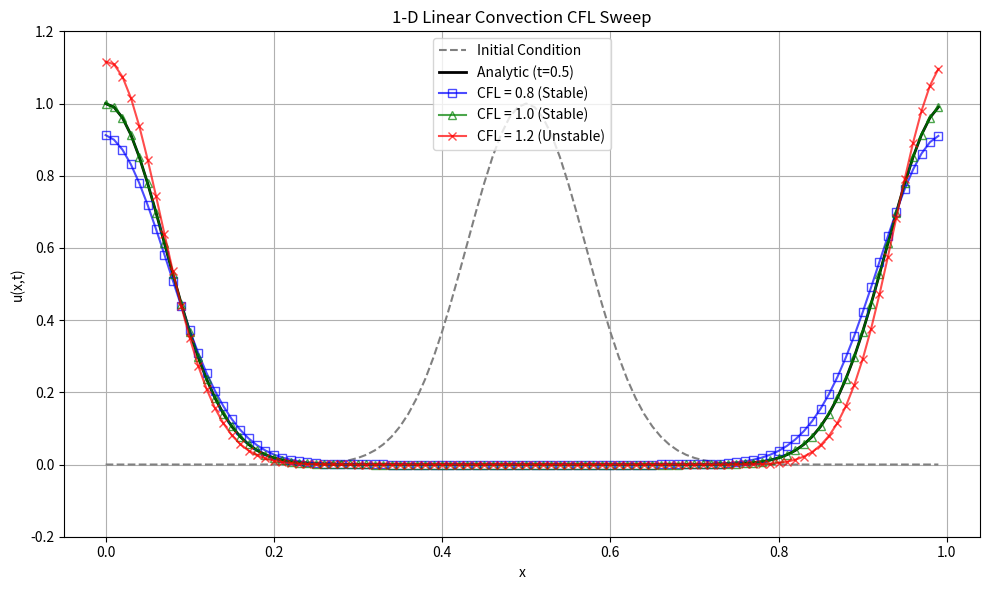

Write Python code to recreate this figure. (Note: this script raises an exception after producing the figure.)
import numpy as np
import matplotlib.pyplot as plt
from pathlib import Path

def initial_condition(x):
    """
    Returns a smooth Gaussian pulse.
    """
    # Gaussian centered at x = 0.5 with width roughly 0.1
    return np.exp(-100.0 * (x - 0.5)**2)

def analytic_solution(x, t, c, domain_length):
    """
    Analytic solution for periodic boundary conditions.
    The pulse translates by c*t, wrapping around the domain.
    """
    # Find the shifted coordinate, wrapped to the domain [0, domain_length)
    x_shifted = (x - c * t) % domain_length
    return initial_condition(x_shifted)

def upwind_step(u, sigma):
    """
    Performs one explicit first-order upwind time step.
    u_i^{n+1} = u_i^n - sigma * (u_i^n - u_{i-1}^n)
    Periodic boundary conditions are applied.
    """
    # np.roll(u, 1) shifts elements to the right, so index 0 gets index -1
    u_new = u - sigma * (u - np.roll(u, 1))
    return u_new

def compute_l2_error(u_num, u_exact):
    """
    Computes the L2 norm of the error.
    """
    return np.sqrt(np.sum((u_num - u_exact)**2) / len(u_num))

def run_simulation(nx, c, cfl, target_final_time, domain_length=1.0):
    """
    Runs the linear convection simulation for a fixed number of steps
    to maintain a constant CFL number throughout the run.
    """
    # Spatial grid
    x = np.linspace(0, domain_length, nx, endpoint=False)
    dx = domain_length / nx
    
    # Time step from CFL condition: sigma = c * dt / dx
    dt = cfl * dx / c
    
    # Number of steps to reach roughly target_final_time
    n_steps = max(1, round(target_final_time / dt))
    actual_final_time = n_steps * dt
    
    # Initial condition
    u = initial_condition(x)
    
    for _ in range(n_steps):
        u = upwind_step(u, cfl)
        
    return x, u, n_steps, dt, actual_final_time

def main():
    # Parameters
    nx = 100               # Number of cells
    c = 1.0                # Wave speed
    cfl_values = [0.8, 1.0, 1.2]
    target_final_time = 0.5
    domain_length = 1.0
    
    print(f"--- 1-D Linear Convection (Explicit Upwind FDM) ---")
    print(f"{'CFL':<5} | {'Steps':<5} | {'dt':<8} | {'Final t':<7} | {'L2 Error':<10} | {'Stability'}")
    print("-" * 65)
    
    plt.figure(figsize=(10, 6))
    
    # Spatial grid for analytic/initial plotting
    x = np.linspace(0, domain_length, nx, endpoint=False)
    plt.plot(x, initial_condition(x), '--', color='gray', label='Initial Condition')
    
    # Plot Analytic Solution at the target time as a reference
    u_exact_target = analytic_solution(x, target_final_time, c, domain_length)
    plt.plot(x, u_exact_target, '-k', label=f'Analytic (t={target_final_time})', linewidth=2)
    
    colors = {0.8: 'b', 1.0: 'g', 1.2: 'r'}
    markers = {0.8: 's', 1.0: '^', 1.2: 'x'}
    
    for cfl in cfl_values:
        x_num, u_num, n_steps, dt, actual_final_time = run_simulation(
            nx, c, cfl, target_final_time, domain_length
        )
        
        # Compute exact solution at the ACTUAL final time reached
        u_exact = analytic_solution(x_num, actual_final_time, c, domain_length)
        
        # Compute error
        error = compute_l2_error(u_num, u_exact)
        
        stability = "Stable" if cfl <= 1.0 else "Unstable"
        
        print(f"{cfl:<5.1f} | {n_steps:<5} | {dt:<8.4f} | {actual_final_time:<7.4f} | {error:<10.4e} | {stability}")
        
        plt.plot(x_num, u_num, label=f'CFL = {cfl} ({stability})', 
                 color=colors[cfl], marker=markers[cfl], markerfacecolor='none', linestyle='-', alpha=0.7)

    plt.title(f'1-D Linear Convection CFL Sweep')
    plt.xlabel('x')
    plt.ylabel('u(x,t)')
    
    # Clip y-axis to avoid unstable CFL=1.2 blowing up the plot
    plt.ylim(-0.2, 1.2)
    
    plt.legend()
    plt.grid(True)
    plt.tight_layout()
    
    # Save output
    example_dir = Path(__file__).resolve().parent
    output_dir = example_dir / "output"
    output_dir.mkdir(exist_ok=True)
    output_path = output_dir / "linear_convection_cfl_sweep.png"
    plt.savefig(output_path, dpi=200, bbox_inches="tight")
    print(f"\nPlot saved to {output_path.relative_to(example_dir)}")

if __name__ == '__main__':
    main()
